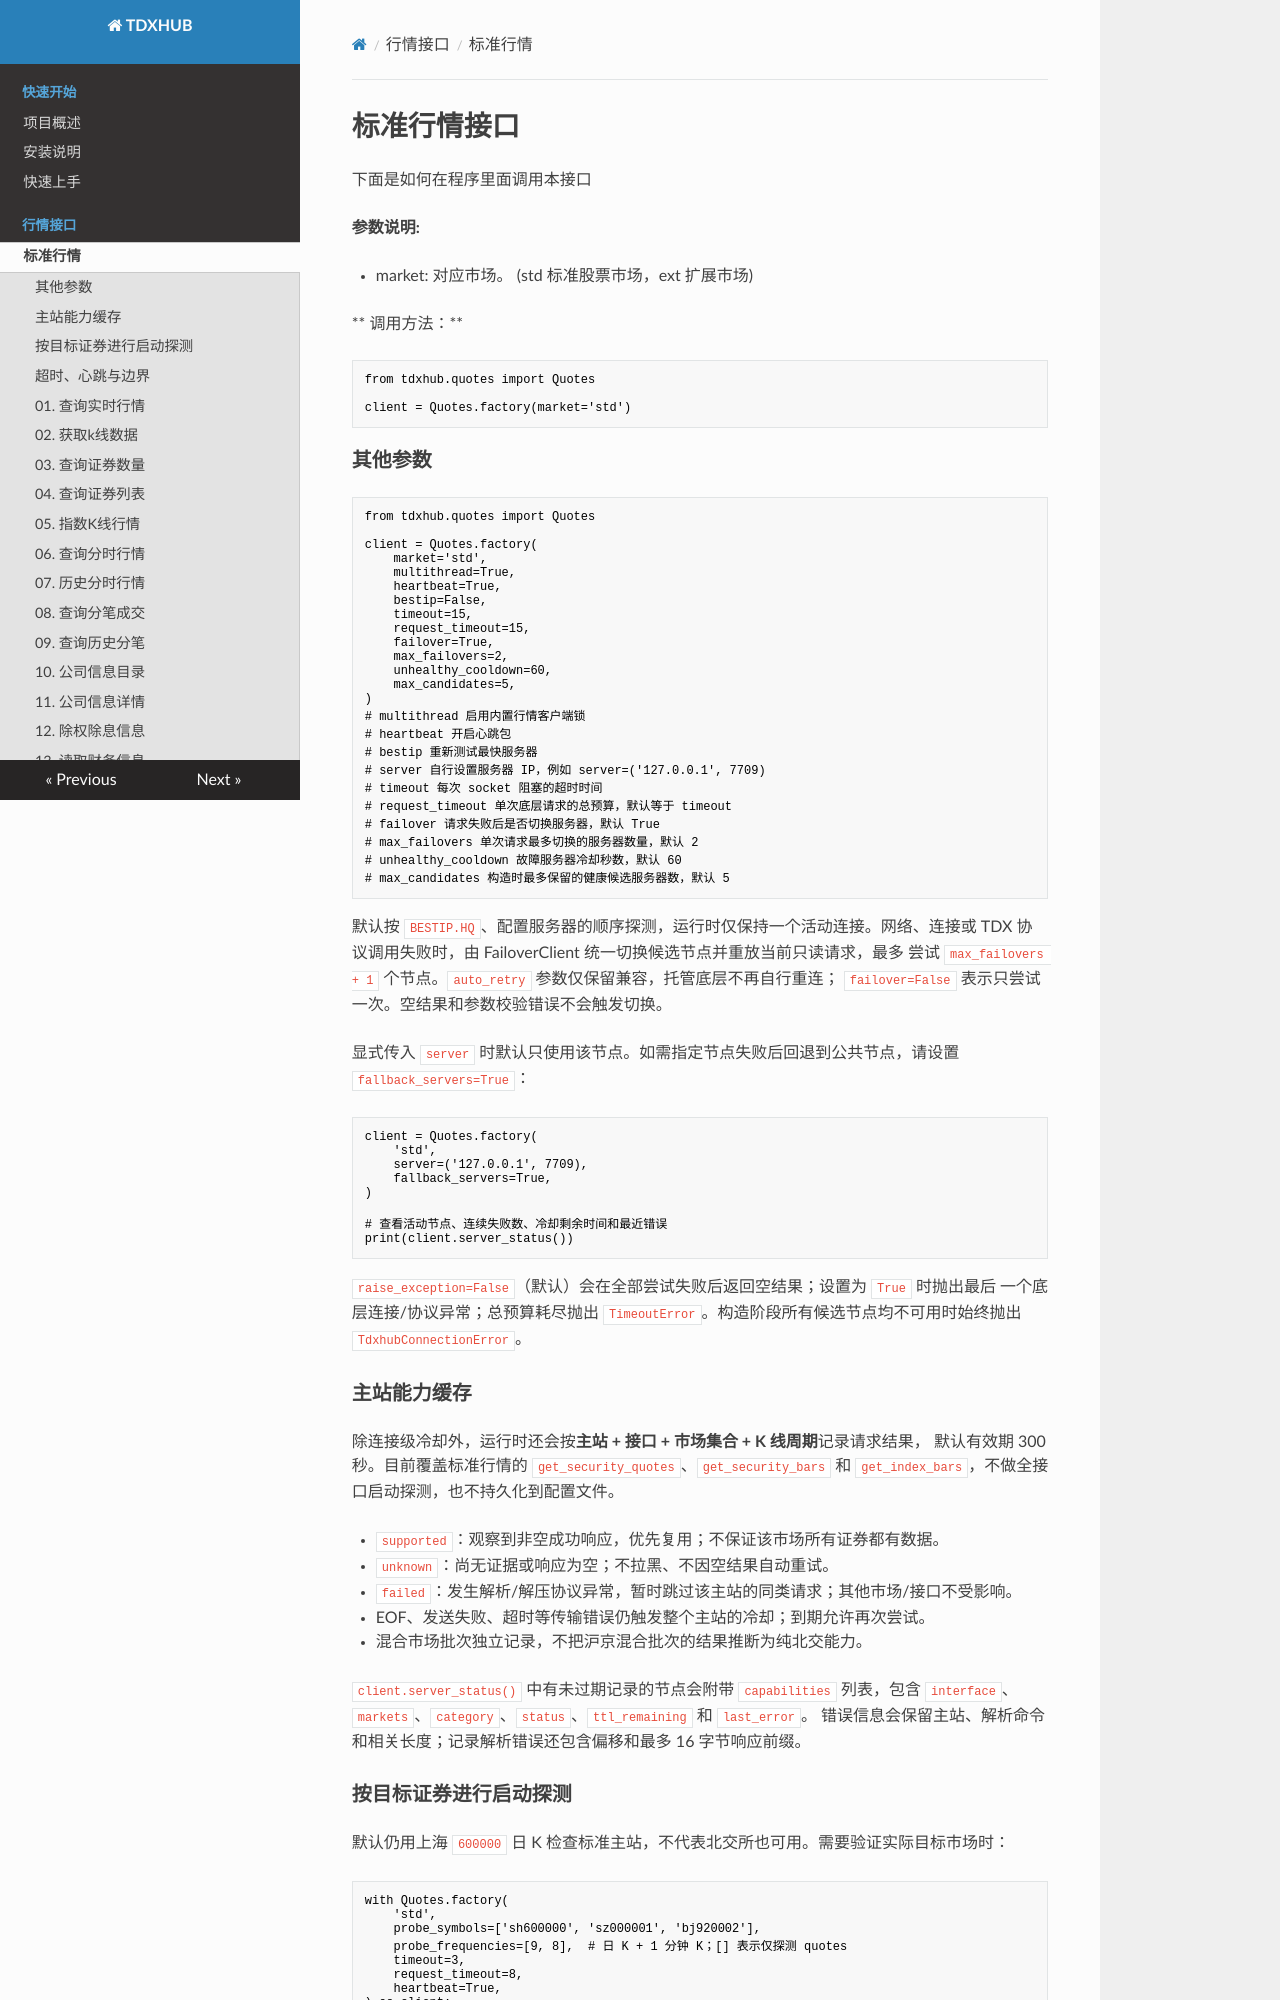

repository: RandomLiu2025/tdx-hub · page: api/quote1/index.html · generator: mkdocs

# 标准行情接口

下面是如何在程序里面调用本接口

**参数说明:**

- market: 对应市场。 (std 标准股票市场，ext 扩展市场)

** 调用方法：**

```python
from tdxhub.quotes import Quotes

client = Quotes.factory(market='std')
```

### 其他参数

```python
from tdxhub.quotes import Quotes

client = Quotes.factory(
    market='std',
    multithread=True,
    heartbeat=True,
    bestip=False,
    timeout=15,
    request_timeout=15,
    failover=True,
    max_failovers=2,
    unhealthy_cooldown=60,
    max_candidates=5,
)
# multithread 启用内置行情客户端锁
# heartbeat 开启心跳包
# bestip 重新测试最快服务器
# server 自行设置服务器 IP，例如 server=('127.0.0.1', 7709)
# timeout 每次 socket 阻塞的超时时间
# request_timeout 单次底层请求的总预算，默认等于 timeout
# failover 请求失败后是否切换服务器，默认 True
# max_failovers 单次请求最多切换的服务器数量，默认 2
# unhealthy_cooldown 故障服务器冷却秒数，默认 60
# max_candidates 构造时最多保留的健康候选服务器数，默认 5
```

默认按 `BESTIP.HQ`、配置服务器的顺序探测，运行时仅保持一个活动连接。网络、连接或
TDX 协议调用失败时，由 FailoverClient 统一切换候选节点并重放当前只读请求，最多
尝试 `max_failovers + 1` 个节点。`auto_retry` 参数仅保留兼容，托管底层不再自行重连；
`failover=False` 表示只尝试一次。空结果和参数校验错误不会触发切换。

显式传入 `server` 时默认只使用该节点。如需指定节点失败后回退到公共节点，请设置
`fallback_servers=True`：

```python
client = Quotes.factory(
    'std',
    server=('127.0.0.1', 7709),
    fallback_servers=True,
)

# 查看活动节点、连续失败数、冷却剩余时间和最近错误
print(client.server_status())
```

`raise_exception=False`（默认）会在全部尝试失败后返回空结果；设置为 `True` 时抛出最后
一个底层连接/协议异常；总预算耗尽抛出 `TimeoutError`。构造阶段所有候选节点均不可用时始终抛出
`TdxhubConnectionError`。

### 主站能力缓存

除连接级冷却外，运行时还会按**主站 + 接口 + 市场集合 + K 线周期**记录请求结果，
默认有效期 300 秒。目前覆盖标准行情的 `get_security_quotes`、`get_security_bars`
和 `get_index_bars`，不做全接口启动探测，也不持久化到配置文件。

- `supported`：观察到非空成功响应，优先复用；不保证该市场所有证券都有数据。
- `unknown`：尚无证据或响应为空；不拉黑、不因空结果自动重试。
- `failed`：发生解析/解压协议异常，暂时跳过该主站的同类请求；其他市场/接口不受影响。
- EOF、发送失败、超时等传输错误仍触发整个主站的冷却；到期允许再次尝试。
- 混合市场批次独立记录，不把沪京混合批次的结果推断为纯北交能力。

`client.server_status()` 中有未过期记录的节点会附带 `capabilities` 列表，包含
`interface`、`markets`、`category`、`status`、`ttl_remaining` 和 `last_error`。
错误信息会保留主站、解析命令和相关长度；记录解析错误还包含偏移和最多 16 字节响应前缀。
